Run: headless pygame with SDL's dummy video driver; simulated clock (each Clock.tick advances the game by its frame time, no real sleeping); random seed 0; keys injected as events and as key.get_pressed() state; no mouse input.
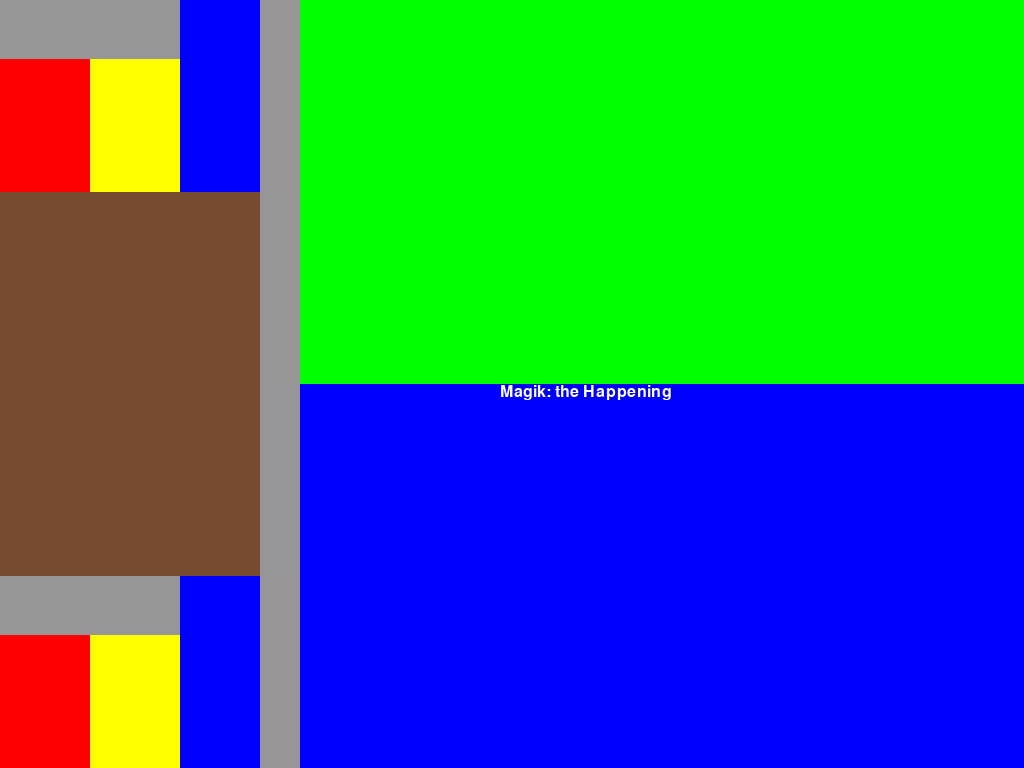
Frame 1 of 4 · flips 1–60 · no input
Frame 2 of 4 · flips 61–180 · tapped SPACE, RETURN · held RIGHT (→), D · screen unchanged from frame 1, image omitted
Frame 3 of 4 · flips 181–300 · held DOWN (↓), S · screen unchanged from frame 2, image omitted
Frame 4 of 4 · flips 301–420 · held LEFT (←), A, UP (↑), W · screen unchanged from frame 3, image omitted

The pygame program that drew these frames:

# A simple demo game
import pygame

card_detail_rect = (0, 192, 260, 384)

if __name__ == "__main__":
    pygame.init()
    
    pygame.display.set_caption("Magik: the Happening")
    screen = pygame.display.set_mode([1024, 768])

    running = True
    while running:
        for event in pygame.event.get():
            if event.type == pygame.QUIT:
                running = False

        screen.fill((255, 255, 255))

        # card detail
        pygame.draw.rect(screen, (120, 74, 48), (0, 192, 260, 384))

        # phase panel
        pygame.draw.rect(screen, (150, 150, 150), (260, 0, 40, 768))

        # player 1 board
        pygame.draw.rect(screen, (0, 255, 0), (300, 0, 724, 384))

        # player 1 deck
        pygame.draw.rect(screen, (255, 0, 0), (0, 59, 90, 133))

        # player 1 graveyard
        pygame.draw.rect(screen, (255, 255, 0), (90, 59, 90, 133))

        # player 1 mana pool
        pygame.draw.rect(screen, (0, 0, 255), (180, 0, 80, 192))

        # player 1 life total
        pygame.draw.rect(screen, (150, 150, 150), (0, 0, 180, 59))

        # player 2 board
        pygame.draw.rect(screen, (0, 0, 255), (300, 384, 724, 768))

        # player 2 deck
        pygame.draw.rect(screen, (255, 0, 0), (0, 635, 90, 133))

        # player 2 graveyard
        pygame.draw.rect(screen, (255, 255, 0), (90, 635, 90, 133))

        # player 2 mana pool
        pygame.draw.rect(screen, (0, 0, 255), (180, 576, 80, 192))

        # player 2 life total
        pygame.draw.rect(screen, (150, 150, 150), (0, 576, 180, 59))

        # some text
        default_font = pygame.font.SysFont("Verdana", 24)
        text = default_font.render("Magik: the Happening", True, (255, 255, 255))

        screen.blit(text, (500, 384))

        pygame.display.flip()

    pygame.quit()
